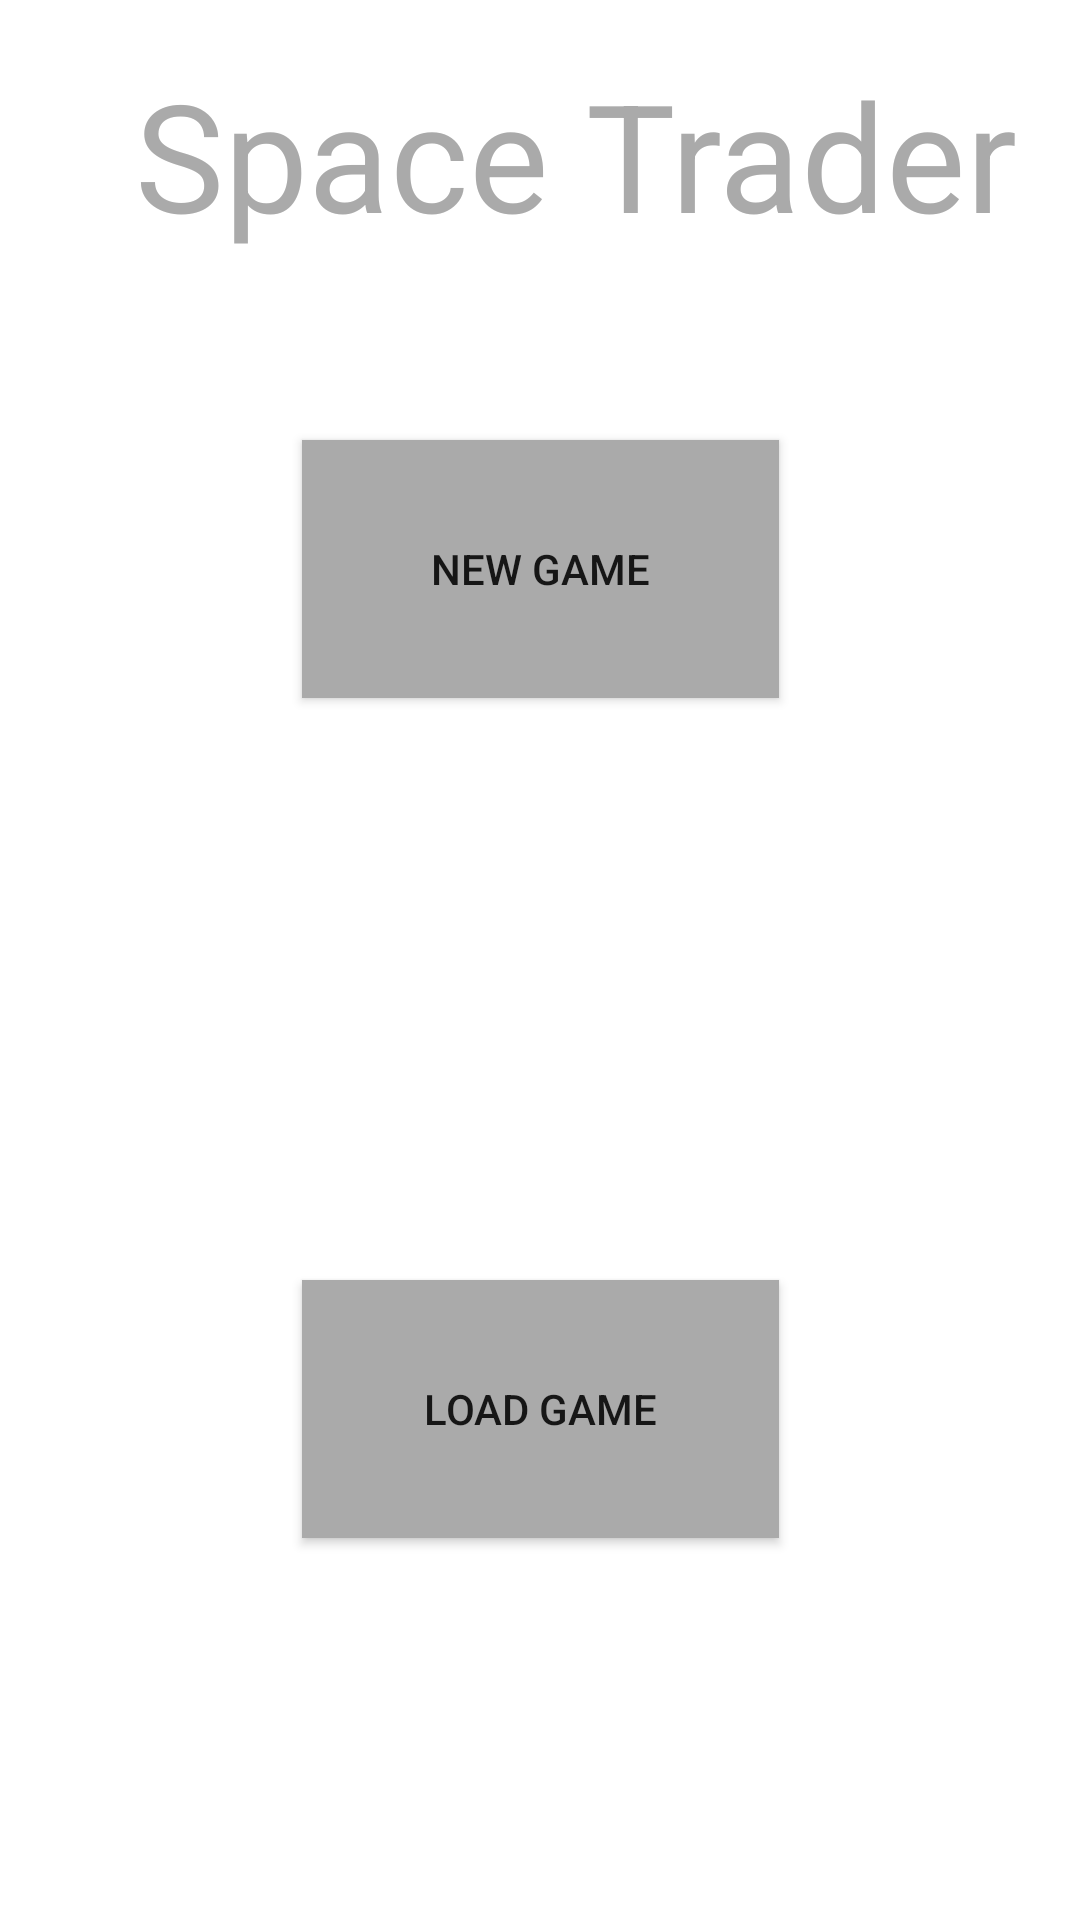

Produce the Android XML layout that renders to this screen, including the resource entries it uses.
<!-- AndroidManifest.xml: application theme AppTheme -->
<!-- res/layout/activity_selection.xml -->
<?xml version="1.0" encoding="utf-8"?>
<android.support.constraint.ConstraintLayout
        xmlns:android="http://schemas.android.com/apk/res/android"
        xmlns:tools="http://schemas.android.com/tools"
        xmlns:app="http://schemas.android.com/apk/res-auto"
        android:layout_width="match_parent"
        android:layout_height="match_parent"
        tools:context=".view.SelectionActivity"
        android:background="@drawable/planet">

    <Button
            android:text="@string/newgame"
            android:layout_width="159dp"
            android:layout_height="86dp"
            android:id="@+id/newgame"
            android:background="@android:color/darker_gray" app:layout_constraintStart_toStartOf="parent"
            android:layout_marginStart="126dp" app:layout_constraintTop_toTopOf="parent"
            android:layout_marginTop="300dp" app:layout_constraintEnd_toEndOf="parent"
            android:layout_marginEnd="126dp" android:layout_marginBottom="97dp"
            app:layout_constraintBottom_toTopOf="@+id/loadgame"
            android:onClick="configurePlayer"

    />
    <Button
            android:text="@string/loadgame"
            android:layout_width="159dp"
            android:layout_height="86dp"
            android:id="@+id/loadgame"
            android:background="@android:color/darker_gray" app:layout_constraintStart_toStartOf="parent"
            android:layout_marginStart="126dp" android:layout_marginTop="97dp"
            app:layout_constraintTop_toBottomOf="@+id/newgame" app:layout_constraintEnd_toEndOf="parent"
            android:layout_marginEnd="126dp" android:layout_marginBottom="281dp"
            app:layout_constraintBottom_toBottomOf="parent"
            android:onClick="loadScreen"/>
    <TextView
            android:text="@string/app_name"
            android:layout_width="wrap_content"
            android:layout_height="wrap_content"
            android:id="@+id/title" app:layout_constraintTop_toTopOf="parent"
            android:layout_marginTop="56dp" app:layout_constraintEnd_toEndOf="parent" android:layout_marginEnd="152dp"
            app:layout_constraintStart_toStartOf="parent" android:layout_marginStart="176dp"
            android:layout_marginBottom="100dp" app:layout_constraintBottom_toTopOf="@+id/newgame"
            android:textColor="@android:color/darker_gray"
            android:textSize="50sp"/>
</android.support.constraint.ConstraintLayout>
<!-- resources referenced by this layout -->
<resources>
  <string name="app_name">Space Trader</string>
  <string name="loadgame">LOAD GAME</string>
  <string name="newgame">NEW GAME</string>
</resources>
